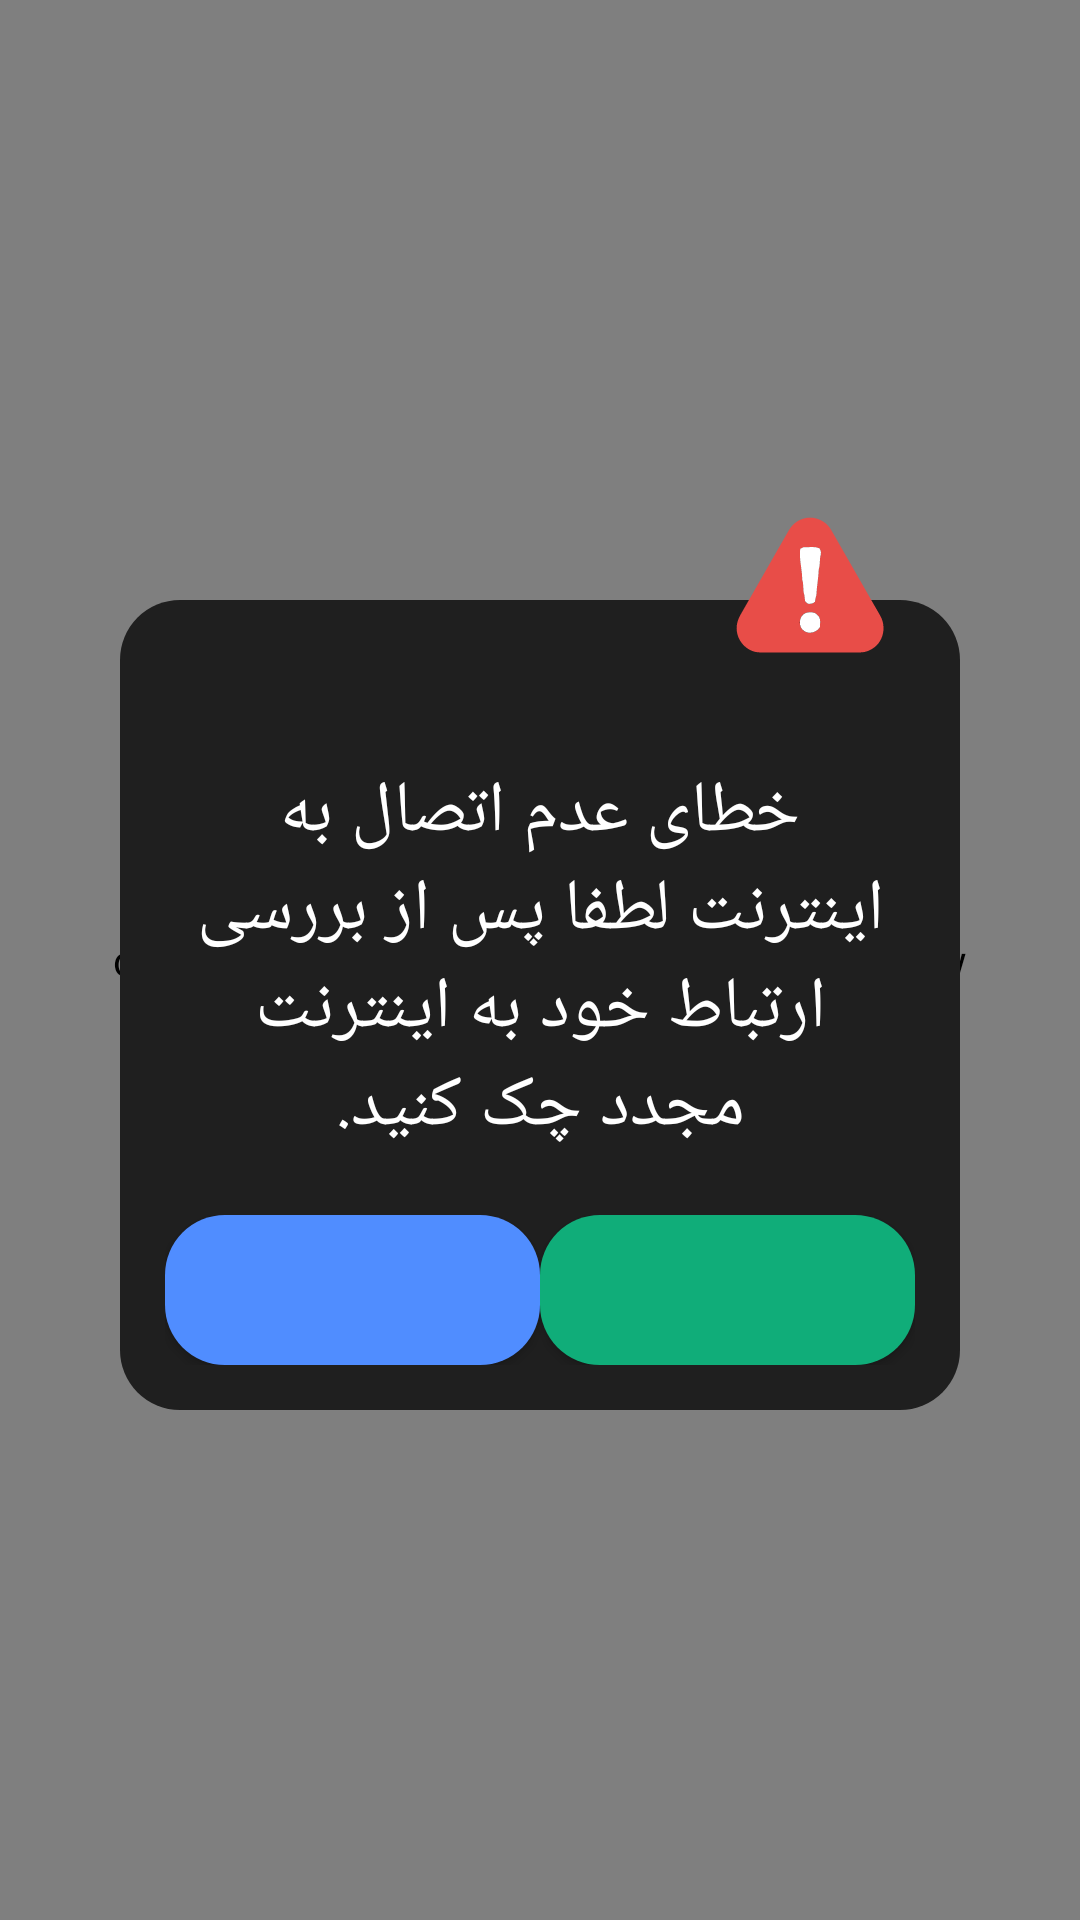

Layout XML and referenced resources for this Android screen:
<!-- AndroidManifest.xml: application theme Theme.AppCompat.Light.NoActionBar -->
<!-- res/layout/dialog_general.xml -->
<?xml version="1.0" encoding="utf-8"?>
<RelativeLayout xmlns:android="http://schemas.android.com/apk/res/android"
    xmlns:app="http://schemas.android.com/apk/res-auto"
    android:layout_width="match_parent"
    android:layout_height="match_parent"
    android:layout_gravity="center"
    android:gravity="center"
    android:layoutDirection="rtl"
    android:orientation="vertical">

    <com.github.mmin18.widget.RealtimeBlurView
        android:layout_width="match_parent"
        android:layout_height="match_parent"
        app:realtimeBlurRadius="20dp"
        app:realtimeOverlayColor="#8000" />

    <RelativeLayout
        android:layout_width="match_parent"
        android:layout_height="match_parent"
        android:layout_centerInParent="true"
        android:gravity="center"
        android:paddingLeft="40dp"
        android:paddingRight="40dp">

        <LinearLayout
            android:layout_width="match_parent"
            android:layout_height="wrap_content"
            android:layout_marginTop="30dp"
            android:background="@drawable/bg_also_black_gradient_edge"
            android:gravity="center"
            android:minWidth="300dp"
            android:orientation="vertical">

            <TextView
                android:layout_width="match_parent"
                android:layout_height="wrap_content"
                android:gravity="center"
                android:padding="10dp"
                android:textColor="@color/colorWhite"
                android:textSize="22sp"
                android:textStyle="bold" />

            <TextView
                android:id="@+id/txtMessage"
                android:layout_width="match_parent"
                android:layout_height="wrap_content"
                android:layout_marginStart="15dp"
                android:layout_marginLeft="15dp"
                android:layout_marginEnd="15dp"
                android:layout_marginRight="15dp"
                android:layout_marginBottom="15dp"
                android:gravity="center"
                android:padding="5dp"
                android:text="خطای عدم اتصال به اینترنت لطفا پس از بررسی ارتباط خود به اینترنت مجدد چک کنید."
                android:textColor="@color/colorWhite"
                android:textSize="24sp" />

            <LinearLayout
                android:id="@+id/llBtnView"
                android:layout_width="match_parent"
                android:layout_height="50dp"
                android:layout_gravity="bottom"
                android:layout_marginStart="15dp"
                android:layout_marginLeft="15dp"
                android:layout_marginEnd="15dp"
                android:layout_marginRight="15dp"
                android:layout_marginBottom="15dp"
                android:gravity="center">

                <Button
                    android:id="@+id/btnFirst"
                    android:layout_width="0dp"
                    android:layout_height="match_parent"
                    android:layout_gravity="center"
                    android:layout_weight="1"
                    android:background="@drawable/bg_circle_green_all"
                    android:gravity="center"
                    android:paddingBottom="5dip"
                    android:textAppearance="?android:attr/textAppearanceMedium"
                    android:textColor="@color/colorWhite"
                    android:textSize="24sp"
                    android:textStyle="bold" />

                <View
                    android:id="@+id/divider_st"
                    android:layout_width="@dimen/_20sdp"
                    android:layout_height="match_parent" />

                <Button
                    android:id="@+id/btnSecond"
                    android:layout_width="0dp"
                    android:layout_height="match_parent"
                    android:layout_gravity="center"
                    android:layout_weight="1"
                    android:background="@drawable/bg_circle_left_blue"
                    android:gravity="center"
                    android:paddingBottom="5dip"
                    android:textAppearance="?android:attr/textAppearanceMedium"
                    android:textColor="@color/colorWhite"
                    android:textSize="24sp"
                    android:textStyle="bold" />

            </LinearLayout>

        </LinearLayout>

        <ImageView
            android:id="@+id/imgType"
            android:layout_width="wrap_content"
            android:layout_height="50dp"
            android:layout_alignParentRight="true"
            android:src="@drawable/ic_warning" />

    </RelativeLayout>

</RelativeLayout>
<!-- resources referenced by this layout -->
<resources>
  <color name="colorWhite">#ffffff</color>
  <!-- drawable bg_also_black_gradient_edge (drawable) -->
  <?xml version="1.0" encoding="utf-8"?>
  <shape xmlns:android="http://schemas.android.com/apk/res/android">
      <corners android:radius="20dp" />
      <solid android:color="#1f1f1f"/>
  </shape>
  <!-- drawable bg_circle_green_all (drawable) -->
  <?xml version="1.0" encoding="utf-8"?>
  <shape xmlns:android="http://schemas.android.com/apk/res/android"
      android:shape="rectangle">
      <solid android:color="#10ad79" />
      <corners android:radius="20dp" />
  </shape>
  <!-- drawable bg_circle_left_blue (drawable) -->
  <?xml version="1.0" encoding="utf-8"?>
  <shape xmlns:android="http://schemas.android.com/apk/res/android"
      android:shape="rectangle">
      <solid android:color="#508dff" />
      <corners android:radius="20dp" />
  </shape>
  <!-- drawable ic_warning (drawable) -->
  <vector xmlns:android="http://schemas.android.com/apk/res/android"
      android:width="100dp"
      android:height="100dp"
      android:viewportWidth="100"
      android:viewportHeight="100">
    <path
        android:pathData="M45.49,5.78C52.55,3.48 60.78,7.02 64.25,13.53C75.11,32.45 85.92,51.41 96.76,70.34C100.73,76.96 99.38,86.39 93.28,91.28C90.44,93.67 86.78,95.12 83.03,94.93C61.02,94.93 39.01,94.94 17,94.92C9.25,95.22 2.3,88.68 1.28,81.15C0.59,77.17 1.73,73.09 3.77,69.67C14.46,51.01 25.11,32.34 35.8,13.68C37.9,9.96 41.36,7 45.49,5.78M43.49,25.9C42.61,32.71 44.81,39.38 44.82,46.17C45.69,49.09 45.49,52.16 45.81,55.15C46.52,56.97 46.5,58.95 46.7,60.87C47.17,61.29 48.11,62.13 48.58,62.54C50.33,62.74 52.05,62.41 53.38,61.17C53.45,59.79 53.62,58.4 54.18,57.12C54.42,51.31 55.6,45.61 55.79,39.79C56.66,36.9 56.48,33.84 56.84,30.87C57.69,29.14 57.26,27.26 56.38,25.64C53.06,24.13 49.33,24.98 45.81,24.78C45.23,25.06 44.07,25.62 43.49,25.9M47.47,68.5C42.45,70.11 41.66,78.13 46.2,80.71C49.66,83.03 54.44,81.58 56.6,78.18C56.69,75.38 57.47,71.89 54.9,69.92C53.1,67.77 49.95,68 47.47,68.5Z"
        android:fillColor="#e84d48"/>
    <path
        android:pathData="M43.49,25.9C44.07,25.62 45.23,25.06 45.81,24.78C49.33,24.98 53.06,24.13 56.38,25.64C57.26,27.26 57.69,29.14 56.84,30.87C56.48,33.84 56.66,36.9 55.79,39.79C55.6,45.61 54.42,51.31 54.18,57.12C53.62,58.4 53.45,59.79 53.38,61.17C52.05,62.41 50.33,62.74 48.58,62.54C48.11,62.13 47.17,61.29 46.7,60.87C46.5,58.95 46.52,56.97 45.81,55.15C45.49,52.16 45.69,49.09 44.82,46.17C44.81,39.38 42.61,32.71 43.49,25.9Z"
        android:fillColor="#ffffff"/>
    <path
        android:pathData="M47.47,68.5C49.95,68 53.1,67.77 54.9,69.92C57.47,71.89 56.69,75.38 56.6,78.18C54.44,81.58 49.66,83.03 46.2,80.71C41.66,78.13 42.45,70.11 47.47,68.5Z"
        android:fillColor="#ffffff"/>
  </vector>
</resources>
